Photos from the image-classification dataset "risk_dataset_aug" in the GitHub repository YouYoungJeong/image_detecting. Its 3 classes are: risk level 0 safe, risk level 1 low, risk level 2 high.

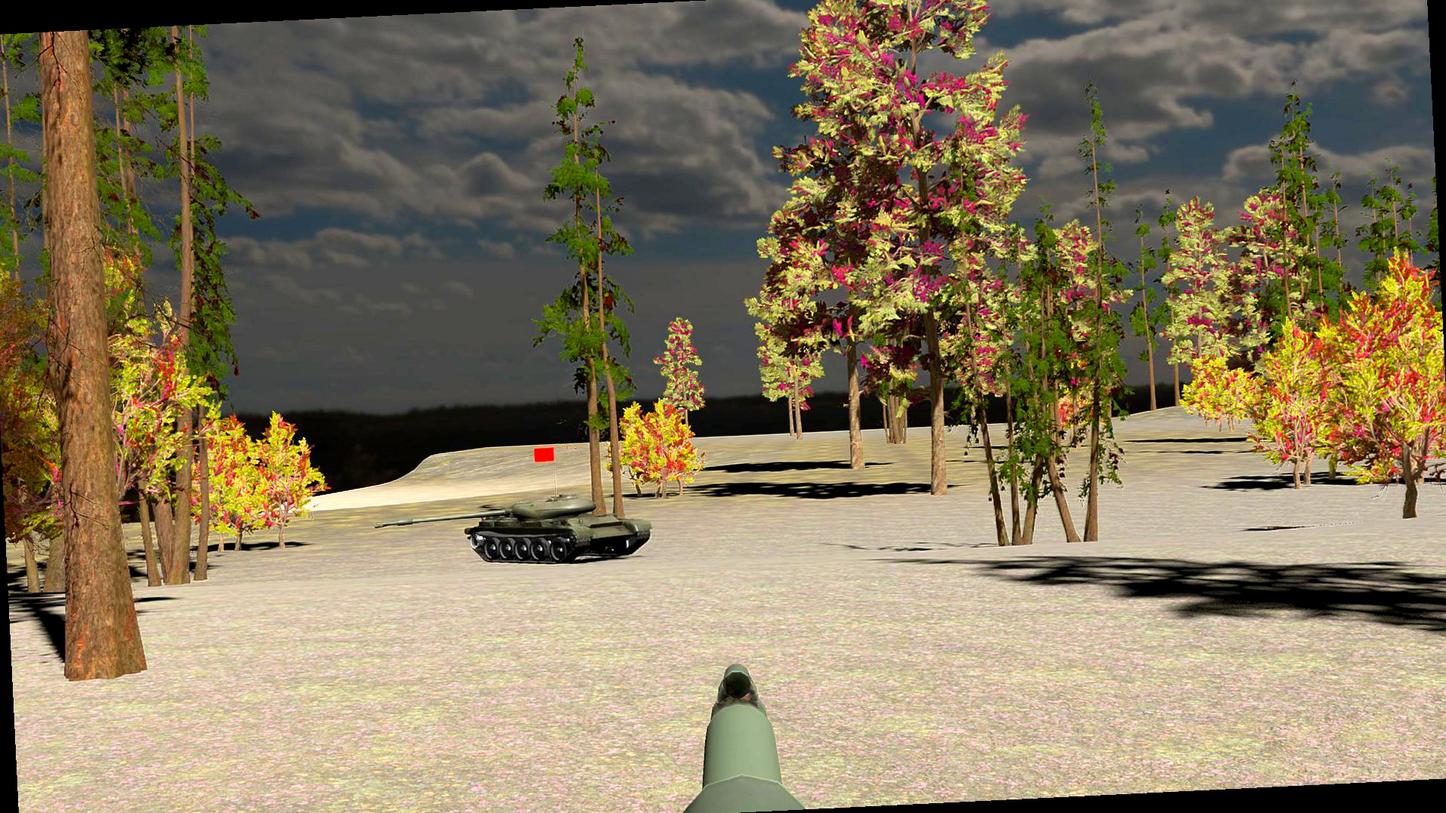
Label: risk level 1 low

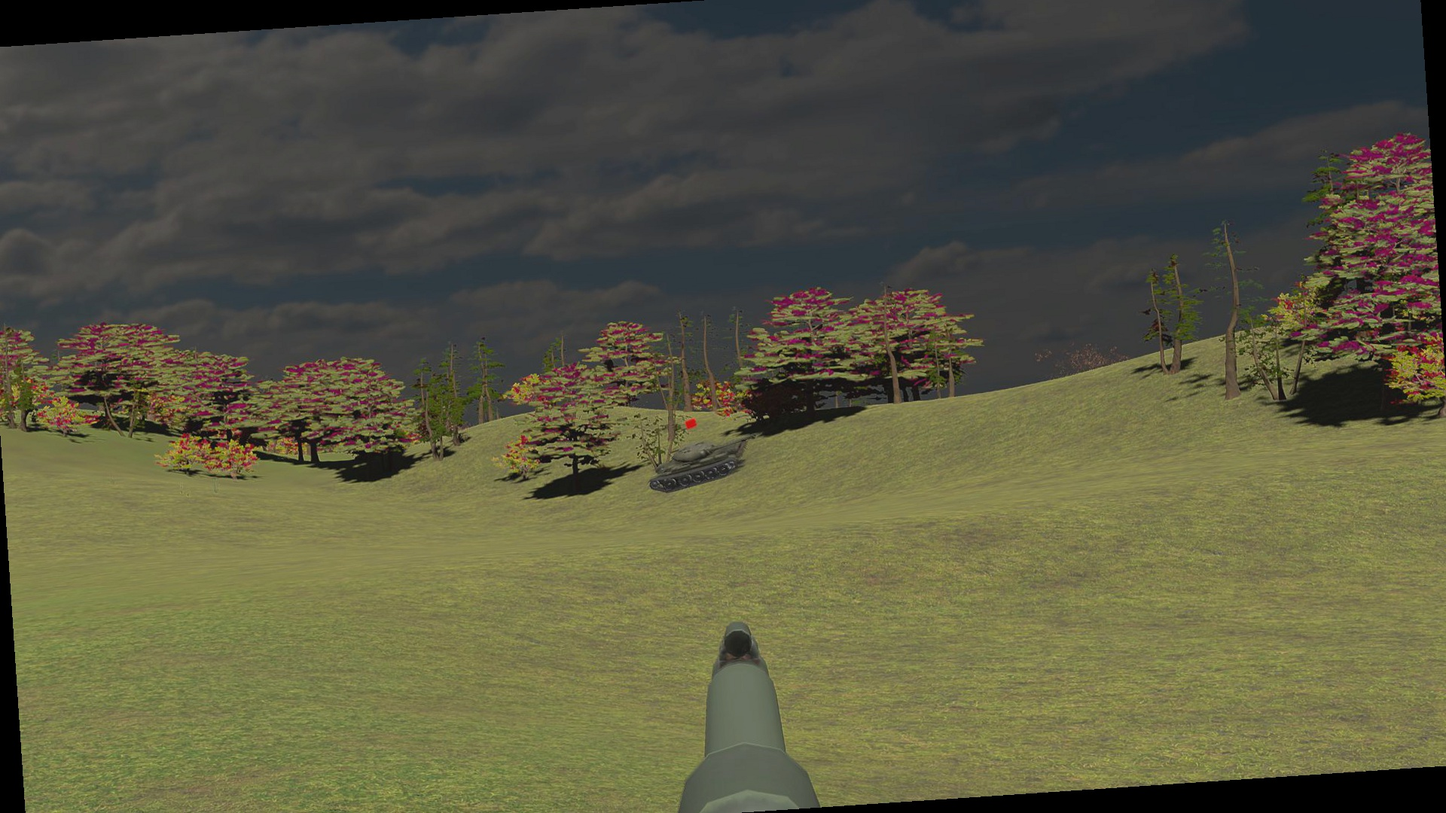
Label: risk level 2 high

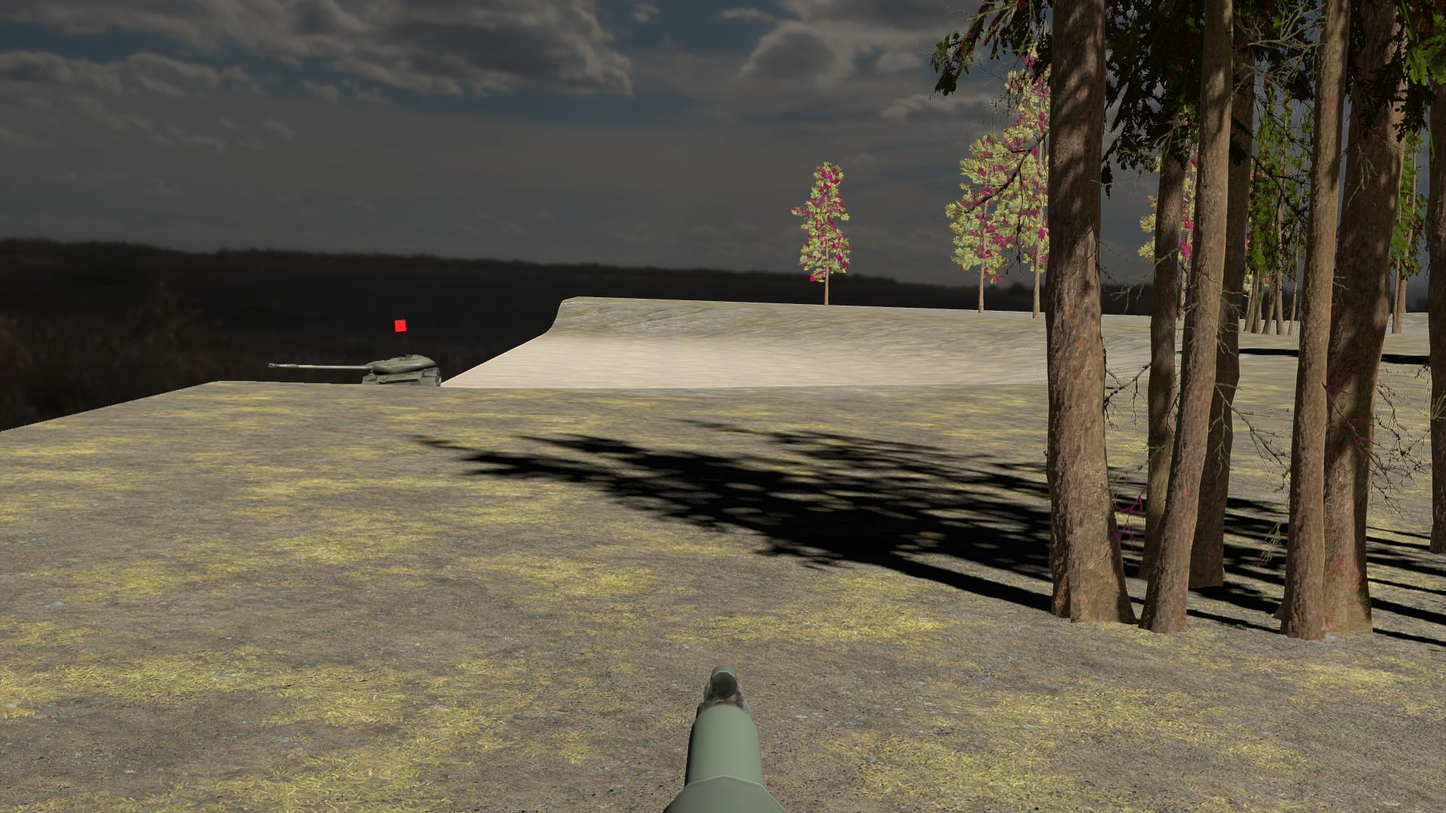
Label: risk level 1 low

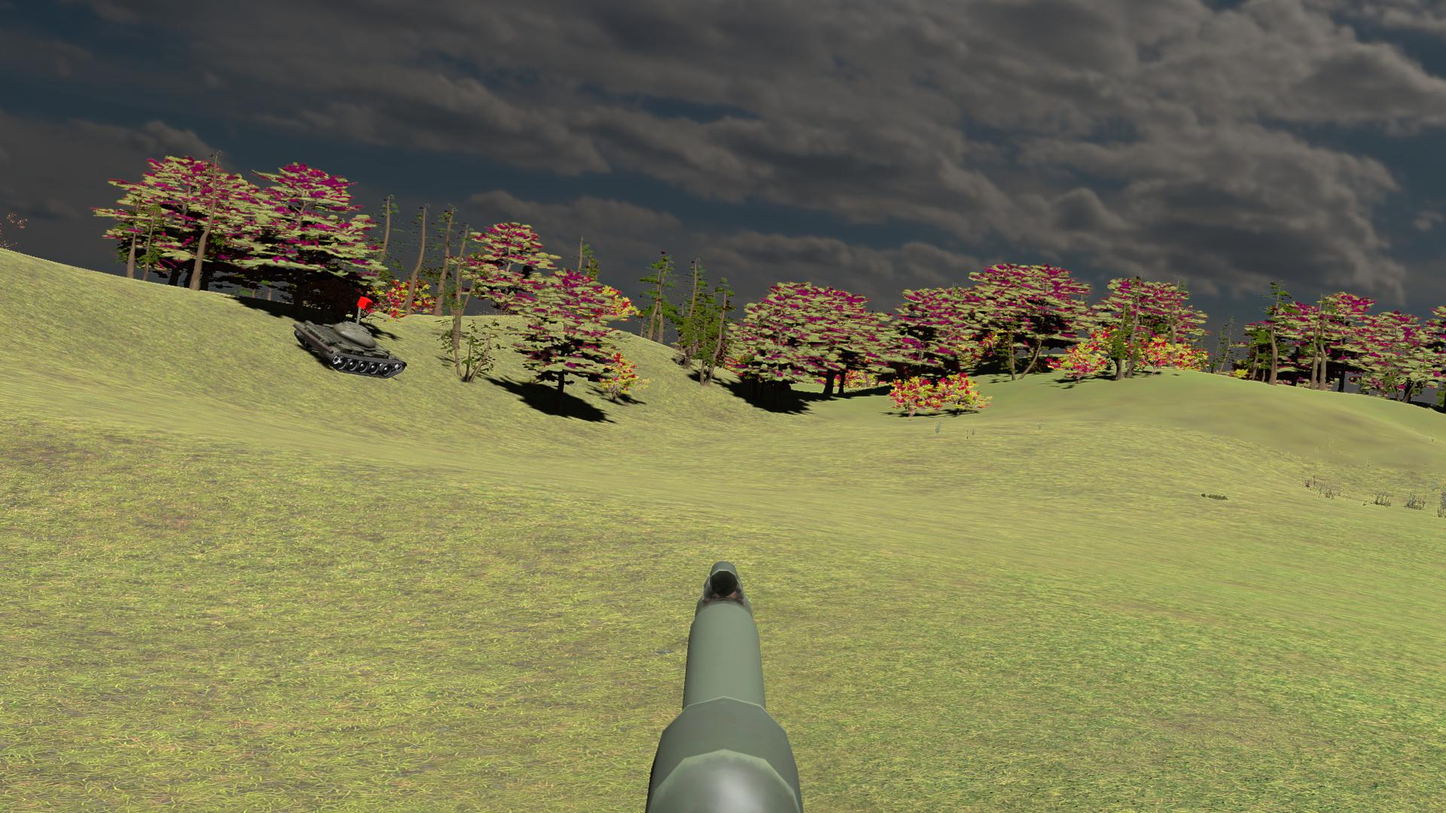
Label: risk level 0 safe

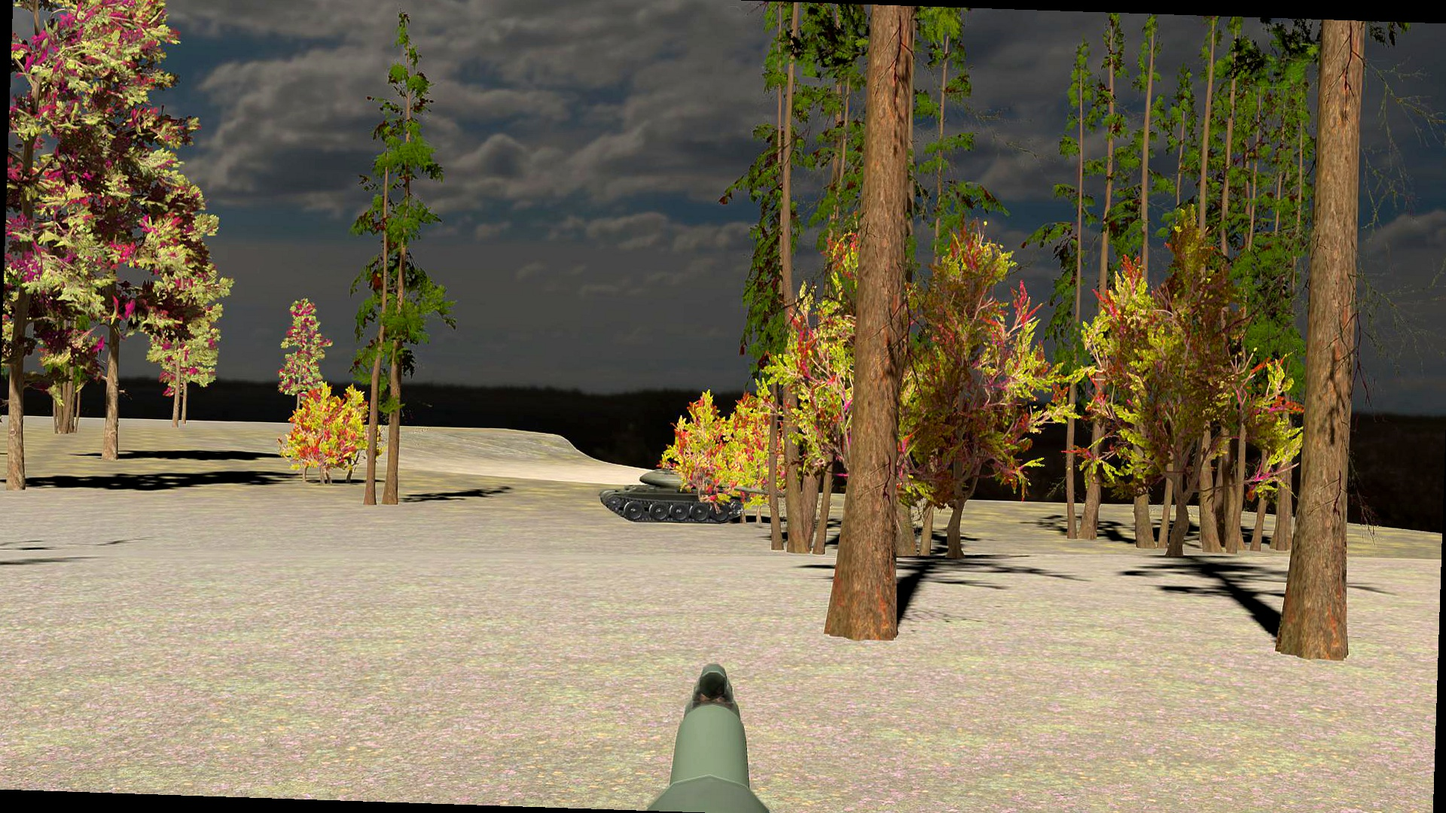
Label: risk level 1 low

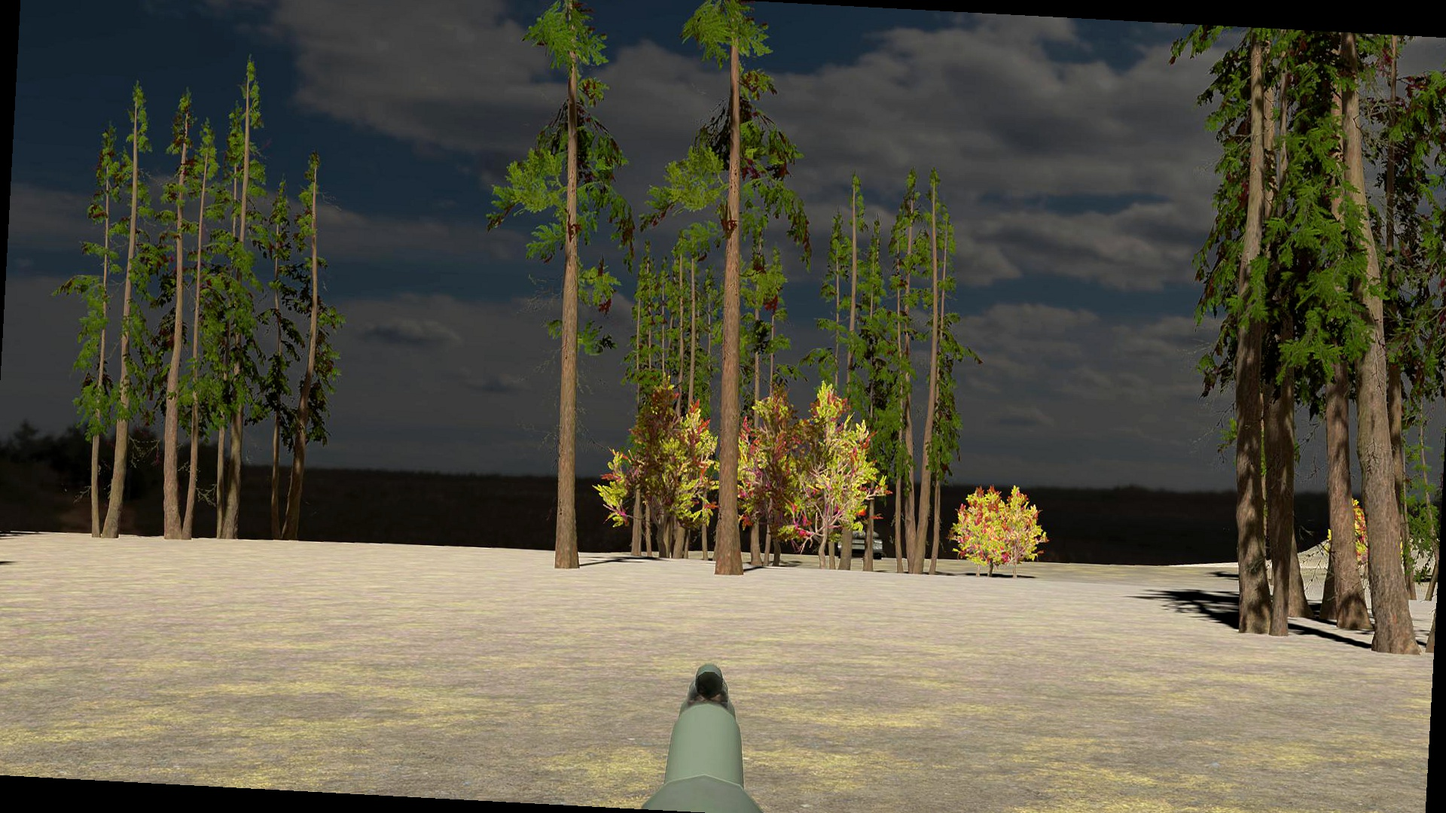
Label: risk level 2 high
